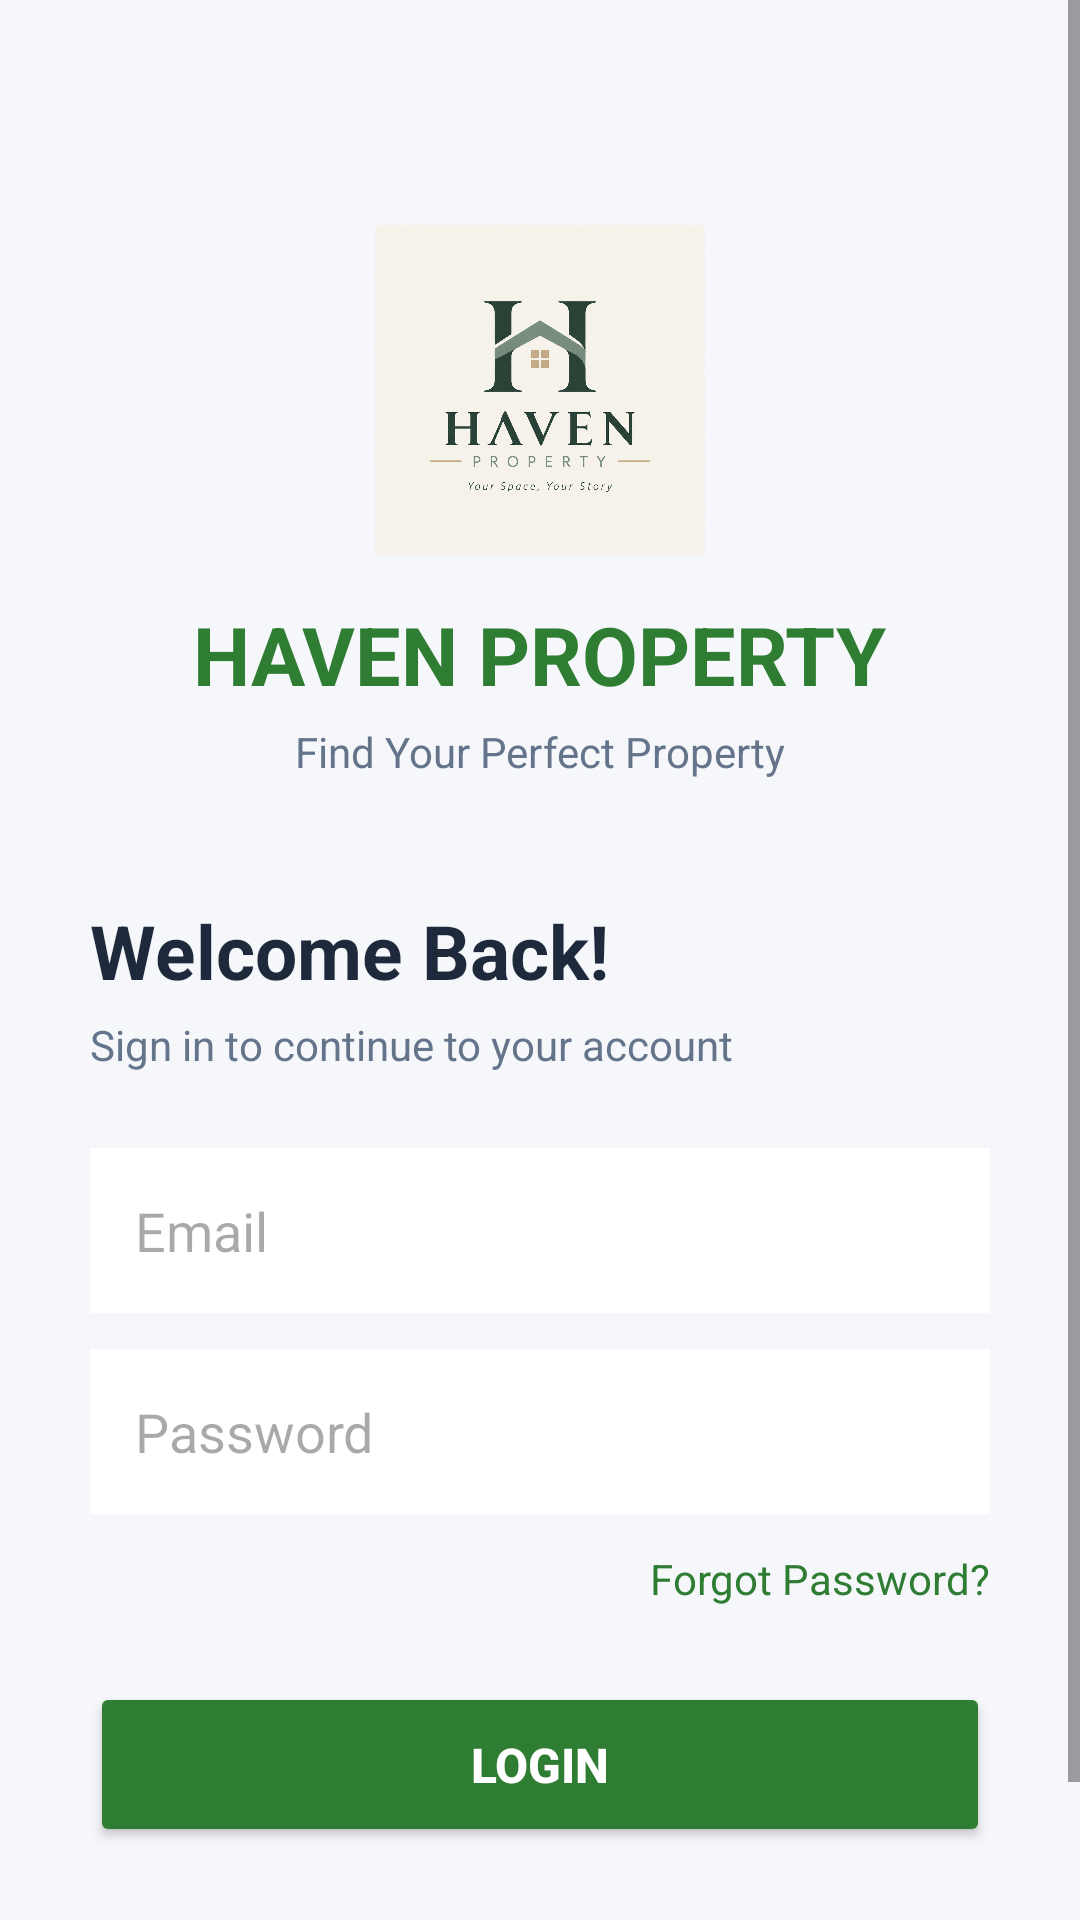

This screen was rendered from an Android layout file. Write that file and the resources it references.
<!-- AndroidManifest.xml: application theme Theme.HavenProperty -->
<!-- res/layout/activity_login.xml -->
<?xml version="1.0" encoding="utf-8"?>
<ScrollView xmlns:android="http://schemas.android.com/apk/res/android"
    android:layout_width="match_parent"
    android:layout_height="match_parent"
    android:background="#F5F7FA">

    <LinearLayout
        android:layout_width="match_parent"
        android:layout_height="wrap_content"
        android:orientation="vertical"
        android:gravity="center_horizontal"
        android:padding="30dp">

        
        <ImageView
            android:id="@+id/imgLoginLogo"
            android:layout_width="110dp"
            android:layout_height="110dp"
            android:layout_marginTop="45dp"
            android:src="@drawable/logo"
            android:contentDescription="Logo Haven Property"
            android:scaleType="centerInside" />

        
        <TextView
            android:layout_width="wrap_content"
            android:layout_height="wrap_content"
            android:layout_marginTop="15dp"
            android:text="HAVEN PROPERTY"
            android:textColor="#2E7D32"
            android:textSize="27sp"
            android:textStyle="bold" />

        <TextView
            android:layout_width="wrap_content"
            android:layout_height="wrap_content"
            android:layout_marginTop="5dp"
            android:text="Find Your Perfect Property"
            android:textColor="#64748B"
            android:textSize="14sp" />

        
        <TextView
            android:layout_width="match_parent"
            android:layout_height="wrap_content"
            android:layout_marginTop="40dp"
            android:text="Welcome Back!"
            android:textColor="#1E293B"
            android:textSize="25sp"
            android:textStyle="bold" />

        <TextView
            android:layout_width="match_parent"
            android:layout_height="wrap_content"
            android:layout_marginTop="5dp"
            android:text="Sign in to continue to your account"
            android:textColor="#64748B"
            android:textSize="14sp" />

        
        <EditText
            android:id="@+id/etEmail"
            android:layout_width="match_parent"
            android:layout_height="55dp"
            android:layout_marginTop="25dp"
            android:background="#FFFFFF"
            android:hint="Email"
            android:inputType="textEmailAddress"
            android:padding="15dp"
            android:singleLine="true" />

        
        <EditText
            android:id="@+id/etPassword"
            android:layout_width="match_parent"
            android:layout_height="55dp"
            android:layout_marginTop="12dp"
            android:background="#FFFFFF"
            android:hint="Password"
            android:inputType="textPassword"
            android:padding="15dp"
            android:singleLine="true" />

        
        <TextView
            android:layout_width="wrap_content"
            android:layout_height="wrap_content"
            android:layout_gravity="end"
            android:layout_marginTop="12dp"
            android:text="Forgot Password?"
            android:textColor="#2E7D32"
            android:textSize="14sp" />

        
        <Button
            android:id="@+id/btnLogin"
            android:layout_width="match_parent"
            android:layout_height="55dp"
            android:layout_marginTop="25dp"
            android:backgroundTint="#2E7D32"
            android:text="Login"
            android:textColor="#FFFFFF"
            android:textSize="16sp"
            android:textStyle="bold" />

        
        <TextView
            android:layout_width="wrap_content"
            android:layout_height="wrap_content"
            android:layout_marginTop="25dp"
            android:text="Don't have an account? Sign Up"
            android:textColor="#64748B"
            android:textSize="14sp" />

    </LinearLayout>

</ScrollView>
<!-- resources referenced by this layout -->
<resources>
  <!-- drawable logo: png bitmap (drawable, 905196 bytes) -->
  <style name="Theme.HavenProperty" parent="Theme.Material3.DayNight" />
</resources>
